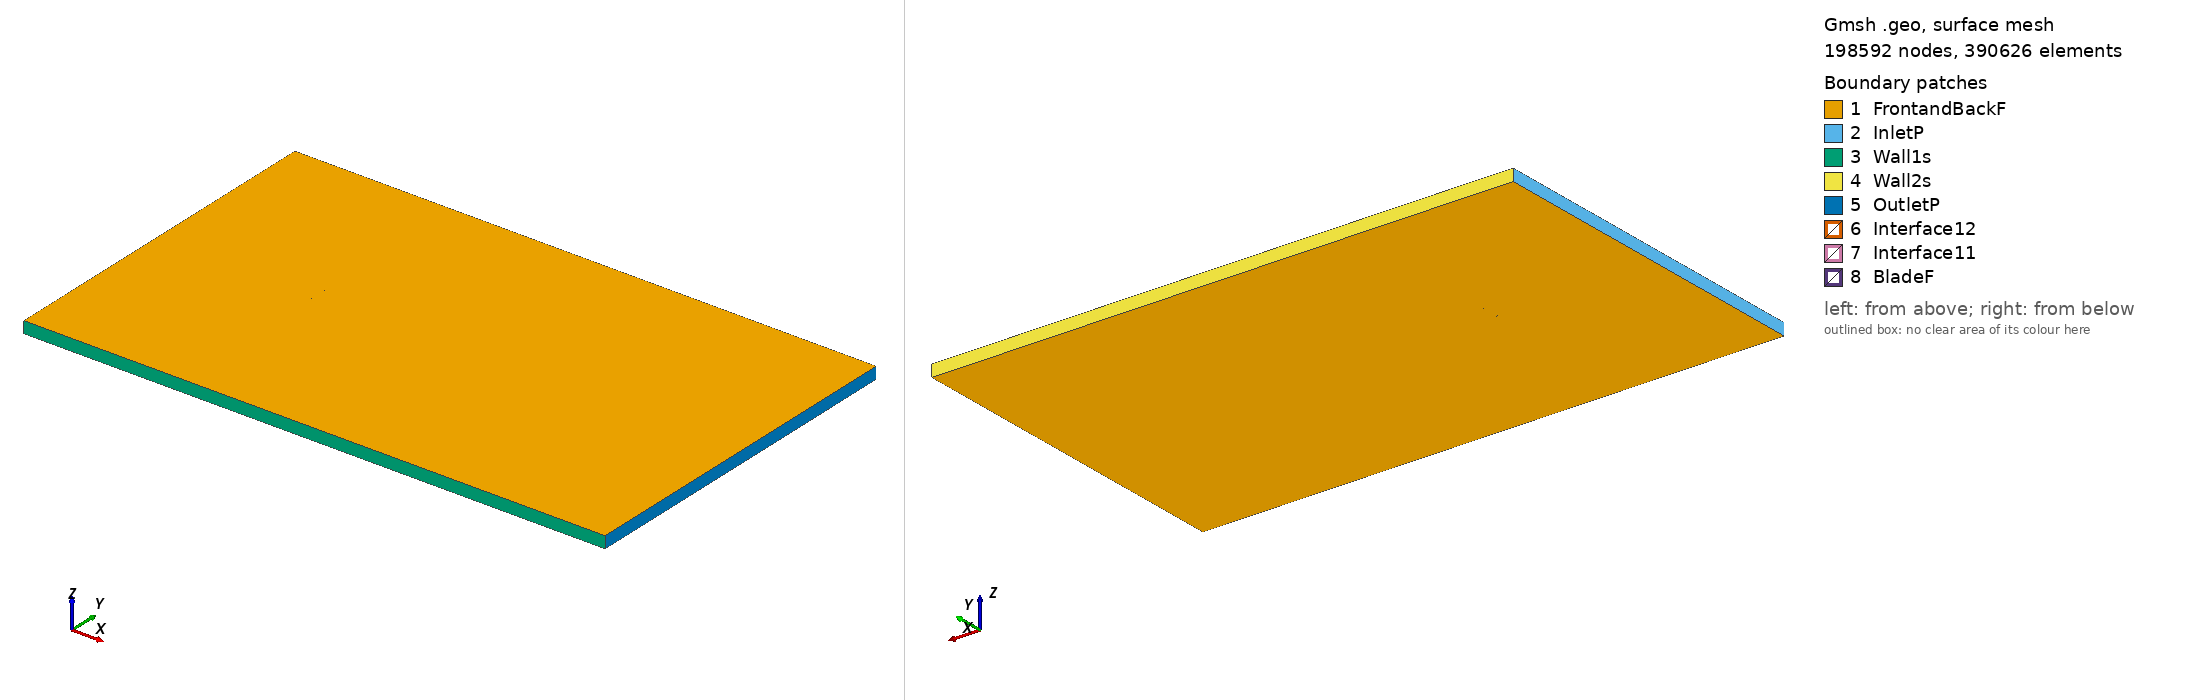

Gmsh geometry script, surface-meshed: 198592 nodes, 390626 surface elements. Boundary patches (legend numbers): 1 FrontandBackF, 2 InletP, 3 Wall1s, 4 Wall2s, 5 OutletP, 6 Interface12, 7 Interface11, 8 BladeF. Left view from above one corner, right view from below the opposite corner. Legend entries are the model's physical surfaces. The drawing asked Gmsh for element sizes between 1% and 20% of the model's largest extent; the script's own settings can give other sizes.

=== e472_tsr_0.36248_aoa_7.5075.geo (drawn) ===
SetFactory("OpenCASCADE");

Point(1) = {0.074457, 0.724572, 0, 1.0};
Point(2) = {0.071548, 0.725377, 0, 1.0};
Point(3) = {0.067557, 0.726365, 0, 1.0};
Point(4) = {0.062780, 0.727471, 0, 1.0};
Point(5) = {0.057289, 0.728706, 0, 1.0};
Point(6) = {0.051154, 0.730059, 0, 1.0};
Point(7) = {0.044453, 0.731517, 0, 1.0};
Point(8) = {0.037274, 0.733064, 0, 1.0};
Point(9) = {0.029703, 0.734679, 0, 1.0};
Point(10) = {0.021836, 0.736343, 0, 1.0};
Point(11) = {0.013768, 0.738032, 0, 1.0};
Point(12) = {0.005597, 0.739721, 0, 1.0};
Point(13) = {-0.002577, 0.741385, 0, 1.0};
Point(14) = {-0.010655, 0.742995, 0, 1.0};
Point(15) = {-0.018539, 0.744522, 0, 1.0};
Point(16) = {-0.026134, 0.745937, 0, 1.0};
Point(17) = {-0.033350, 0.747207, 0, 1.0};
Point(18) = {-0.040097, 0.748298, 0, 1.0};
Point(19) = {-0.046295, 0.749171, 0, 1.0};
Point(20) = {-0.051862, 0.749766, 0, 1.0};
Point(21) = {-0.056785, 0.750000, 0, 1.0};
Point(22) = {-0.061097, 0.749851, 0, 1.0};
Point(23) = {-0.064814, 0.749344, 0, 1.0};
Point(24) = {-0.067945, 0.748523, 0, 1.0};
Point(25) = {-0.070491, 0.747441, 0, 1.0};
Point(26) = {-0.072440, 0.746167, 0, 1.0};
Point(27) = {-0.073766, 0.744786, 0, 1.0};
Point(28) = {-0.074357, 0.743411, 0, 1.0};
Point(29) = {-0.074143, 0.741930, 0, 1.0};
Point(30) = {-0.073219, 0.740253, 0, 1.0};
Point(31) = {-0.071667, 0.738517, 0, 1.0};
Point(32) = {-0.069488, 0.736812, 0, 1.0};
Point(33) = {-0.066677, 0.735208, 0, 1.0};
Point(34) = {-0.063218, 0.733756, 0, 1.0};
Point(35) = {-0.059092, 0.732495, 0, 1.0};
Point(36) = {-0.054277, 0.731446, 0, 1.0};
Point(37) = {-0.048745, 0.730578, 0, 1.0};
Point(38) = {-0.042533, 0.729815, 0, 1.0};
Point(39) = {-0.035734, 0.729121, 0, 1.0};
Point(40) = {-0.028435, 0.728478, 0, 1.0};
Point(41) = {-0.020732, 0.727877, 0, 1.0};
Point(42) = {-0.012722, 0.727309, 0, 1.0};
Point(43) = {-0.004503, 0.726772, 0, 1.0};
Point(44) = {0.003823, 0.726261, 0, 1.0};
Point(45) = {0.012153, 0.725776, 0, 1.0};
Point(46) = {0.020383, 0.725317, 0, 1.0};
Point(47) = {0.028413, 0.724886, 0, 1.0};
Point(48) = {0.036143, 0.724485, 0, 1.0};
Point(49) = {0.043478, 0.724118, 0, 1.0};
Point(50) = {0.050328, 0.723791, 0, 1.0};
Point(51) = {0.056604, 0.723508, 0, 1.0};
Point(52) = {0.062228, 0.723278, 0, 1.0};
Point(53) = {0.067128, 0.723110, 0, 1.0};
Point(54) = {0.071239, 0.723029, 0, 1.0};
Point(55) = {0.074257, 0.723054, 0, 1.0};
Point(56) = {-0.074457, -0.724572, 0, 1.0};
Point(57) = {-0.071548, -0.725377, 0, 1.0};
Point(58) = {-0.067557, -0.726365, 0, 1.0};
Point(59) = {-0.062780, -0.727471, 0, 1.0};
Point(60) = {-0.057289, -0.728706, 0, 1.0};
Point(61) = {-0.051154, -0.730059, 0, 1.0};
Point(62) = {-0.044453, -0.731517, 0, 1.0};
Point(63) = {-0.037274, -0.733064, 0, 1.0};
Point(64) = {-0.029703, -0.734679, 0, 1.0};
Point(65) = {-0.021836, -0.736343, 0, 1.0};
Point(66) = {-0.013768, -0.738032, 0, 1.0};
Point(67) = {-0.005597, -0.739721, 0, 1.0};
Point(68) = {0.002577, -0.741385, 0, 1.0};
Point(69) = {0.010655, -0.742995, 0, 1.0};
Point(70) = {0.018539, -0.744522, 0, 1.0};
Point(71) = {0.026134, -0.745937, 0, 1.0};
Point(72) = {0.033350, -0.747207, 0, 1.0};
Point(73) = {0.040097, -0.748298, 0, 1.0};
Point(74) = {0.046295, -0.749171, 0, 1.0};
Point(75) = {0.051862, -0.749766, 0, 1.0};
Point(76) = {0.056785, -0.750000, 0, 1.0};
Point(77) = {0.061097, -0.749851, 0, 1.0};
Point(78) = {0.064814, -0.749344, 0, 1.0};
Point(79) = {0.067945, -0.748523, 0, 1.0};
Point(80) = {0.070491, -0.747441, 0, 1.0};
Point(81) = {0.072440, -0.746167, 0, 1.0};
Point(82) = {0.073766, -0.744786, 0, 1.0};
Point(83) = {0.074357, -0.743411, 0, 1.0};
Point(84) = {0.074143, -0.741930, 0, 1.0};
Point(85) = {0.073219, -0.740253, 0, 1.0};
Point(86) = {0.071667, -0.738517, 0, 1.0};
Point(87) = {0.069488, -0.736812, 0, 1.0};
Point(88) = {0.066677, -0.735208, 0, 1.0};
Point(89) = {0.063218, -0.733756, 0, 1.0};
Point(90) = {0.059092, -0.732495, 0, 1.0};
Point(91) = {0.054277, -0.731446, 0, 1.0};
Point(92) = {0.048745, -0.730578, 0, 1.0};
Point(93) = {0.042533, -0.729815, 0, 1.0};
Point(94) = {0.035734, -0.729121, 0, 1.0};
Point(95) = {0.028435, -0.728478, 0, 1.0};
Point(96) = {0.020732, -0.727877, 0, 1.0};
Point(97) = {0.012722, -0.727309, 0, 1.0};
Point(98) = {0.004503, -0.726772, 0, 1.0};
Point(99) = {-0.003823, -0.726261, 0, 1.0};
Point(100) = {-0.012153, -0.725776, 0, 1.0};
Point(101) = {-0.020383, -0.725317, 0, 1.0};
Point(102) = {-0.028413, -0.724886, 0, 1.0};
Point(103) = {-0.036143, -0.724485, 0, 1.0};
Point(104) = {-0.043478, -0.724118, 0, 1.0};
Point(105) = {-0.050328, -0.723791, 0, 1.0};
Point(106) = {-0.056604, -0.723508, 0, 1.0};
Point(107) = {-0.062228, -0.723278, 0, 1.0};
Point(108) = {-0.067128, -0.723110, 0, 1.0};
Point(109) = {-0.071239, -0.723029, 0, 1.0};
Point(110) = {-0.074257, -0.723054, 0, 1.0};

// Lines: first blade (splines 1-4)
Spline(1) = {1:17};
Spline(2) = {17:39};
Spline(3) = {39:55};
Spline(4) = {55,1};

// Lines: second blade (splines 5-8)
Spline(5) = {56:72};
Spline(6) = {72:94};
Spline(7) = {94:110};
Spline(8) = {110,56};

// Outer domain (points 20001-4 and lines)
Point(111) = {-13.50000000, -15.00000000, 0, 1.0};
Point(112) = {-13.50000000, 15.00000000, 0, 1.0};
Point(113) = {36.00000000, 15.00000000, 0, 1.0};
Point(114) = {36.00000000, -15.00000000, 0, 1.0};
Line(11) = {111, 112};
Line(12) = {112, 113};
Line(13) = {113, 114};
Line(14) = {111, 114};

// Interface (between moving and stationary domain) (circles)
Circle(9) = {0, 0, 0, 0.80000000, 0, 2*Pi};
Circle(10) = {0, 0, 0, 0.80000000, 0, 2*Pi};

// Loops collect Lines/Splines/etc (blade1, blade2, domain, first circle)
Line Loop(1) = {1:4};
Line Loop(2) = {5:8};
Line Loop(3) = {11,12,13,-14};
Line Loop(4) = {9};

// BooleanDifference cuts out the circle/interface from the domain
Plane Surface(1) = {3};
Plane Surface(2) = {4};
BooleanDifference{ Surface{1}; Delete;}{ Surface{2}; Delete;}

// This one cuts out the blades from the inner circle/interface
Line Loop(6) = {10};
Plane Surface(5) = {6};
Plane Surface(6) = {1};
Plane Surface(7) = {2};
BooleanDifference{ Surface{5}; Delete;}{ Surface{6,7}; Delete;}

// extrude to 3rd dimension
Extrude {0, 0, 1} {Surface{1}; Surface{5}; Layers{1}; Recombine;}

// Physical Surfaces are the named boundaries (patches)
Physical Surface("Interface11") = {12};
Physical Surface("Interface12") = {10};

// sides of domain
Physical Surface("InletP") = {6};
Physical Surface("OutletP") = {9};

// top and bottom of domain
Physical Surface("Wall1s") = {7};
Physical Surface("Wall2s") = {8};

// Check FrontandBackF by ensuring there is nothing in the 3rd dimension
Physical Surface("FrontandBackF") = {1,11,5,21};
Physical Surface("BladeF") = {13:20};
Physical Volume("Turbine") = {2};
Physical Volume("Farfield") = {1};

// settings for airfoil boundary layer
Field[1] = BoundaryLayer;
Field[1].EdgesList = {1:8};
Field[1].hwall_n = 1e-3;
Field[1].thickness = 1.5e-2;
Field[1].ratio = 1.05;
Field[1].Quads = 1;
BoundaryLayer Field = 1;

// control points for mesh (blade and interface)
// floor((arc length / 1.5mm)/ 6) -> Transfinite Line
Transfinite Line {1,2,3,5,6,7} = 34 Using Progression 1;
Transfinite Line {4,8} = 2 Using Progression 1;
Transfinite Line {9, 15} = 800 Using Progression 1;

// For more information on gmsh syntax, visit http://gmsh.info/doc/texinfo/gmsh.html
